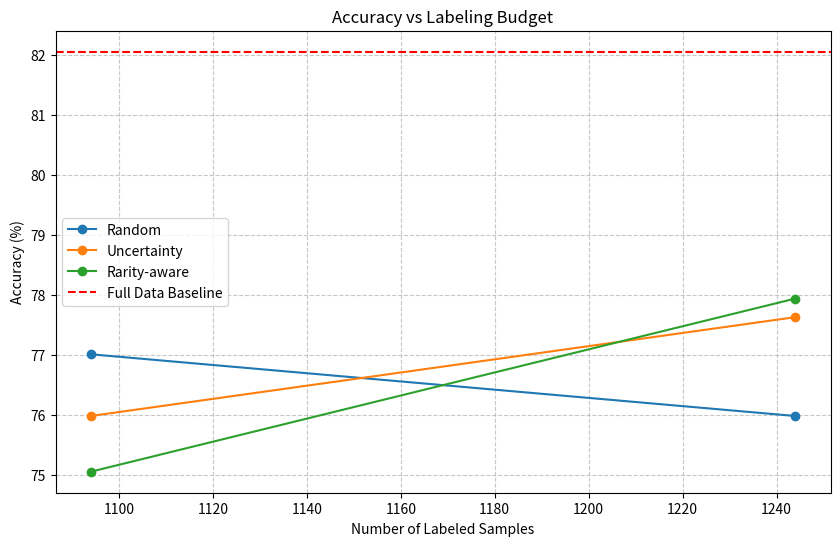
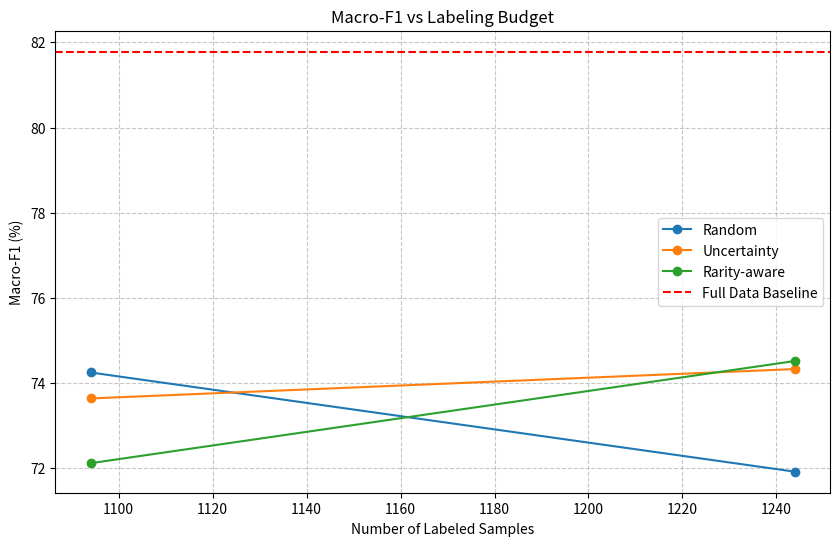
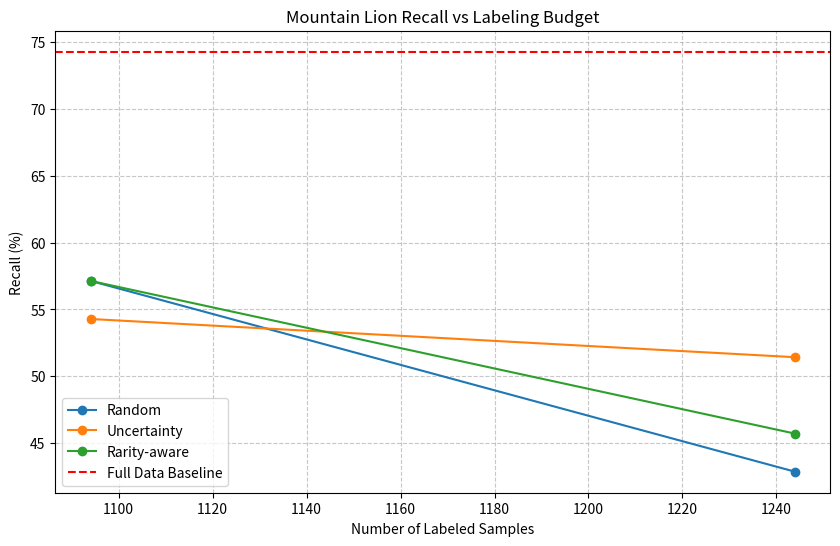

Generate these figures, in order, with matplotlib:
import matplotlib.pyplot as plt
import pandas as pd
from pathlib import Path

# Data from instructions
data = [
    {"Round": 0, "Labels": 944, "Strategy": "Random", "Accuracy": None, "Macro_F1": None, "Mountain_Lion_Recall": None},
    {"Round": 0, "Labels": 944, "Strategy": "Uncertainty", "Accuracy": None, "Macro_F1": None, "Mountain_Lion_Recall": None},
    {"Round": 0, "Labels": 944, "Strategy": "Rarity-aware", "Accuracy": None, "Macro_F1": None, "Mountain_Lion_Recall": None},
    
    {"Round": 1, "Labels": 1094, "Strategy": "Random", "Accuracy": 77.01, "Macro_F1": 74.25, "Mountain_Lion_Recall": 57.14},
    {"Round": 1, "Labels": 1094, "Strategy": "Uncertainty", "Accuracy": 75.98, "Macro_F1": 73.64, "Mountain_Lion_Recall": 54.29},
    {"Round": 1, "Labels": 1094, "Strategy": "Rarity-aware", "Accuracy": 75.05, "Macro_F1": 72.12, "Mountain_Lion_Recall": 57.14},

    {"Round": 2, "Labels": 1244, "Strategy": "Random", "Accuracy": 75.98, "Macro_F1": 71.92, "Mountain_Lion_Recall": 42.86},
    {"Round": 2, "Labels": 1244, "Strategy": "Uncertainty", "Accuracy": 77.63, "Macro_F1": 74.33, "Mountain_Lion_Recall": 51.43},
    {"Round": 2, "Labels": 1244, "Strategy": "Rarity-aware", "Accuracy": 77.94, "Macro_F1": 74.52, "Mountain_Lion_Recall": 45.71},
]

baseline = {"Labels": 4617, "Accuracy": 82.06, "Macro_F1": 81.78, "Mountain_Lion_Recall": 74.29}

df = pd.DataFrame(data)

def plot_metric(metric, title, ylabel, filename):
    plt.figure(figsize=(10, 6))
    
    for strategy in df['Strategy'].unique():
        subset = df[df['Strategy'] == strategy]
        plt.plot(subset['Labels'], subset[metric], marker='o', label=strategy)
        
    plt.axhline(y=baseline[metric], color='r', linestyle='--', label='Full Data Baseline')
    
    plt.title(title)
    plt.xlabel('Number of Labeled Samples')
    plt.ylabel(ylabel)
    plt.legend()
    plt.grid(True, linestyle='--', alpha=0.7)
    
    output_path = Path("results/final") / filename
    output_path.parent.mkdir(parents=True, exist_ok=True)
    plt.savefig(output_path)
    plt.close()

def main():
    print("Generating plots...")
    plot_metric('Accuracy', 'Accuracy vs Labeling Budget', 'Accuracy (%)', 'accuracy_vs_budget.png')
    plot_metric('Macro_F1', 'Macro-F1 vs Labeling Budget', 'Macro-F1 (%)', 'macro_f1_vs_budget.png')
    plot_metric('Mountain_Lion_Recall', 'Mountain Lion Recall vs Labeling Budget', 'Recall (%)', 'mountain_lion_recall_vs_budget.png')
    
    # Save CSV
    output_csv = Path("results/final/active_learning_comparison.csv")
    df.to_csv(output_csv, index=False)
    print(f"Results saved to {output_csv.parent}")

if __name__ == "__main__":
    main()
